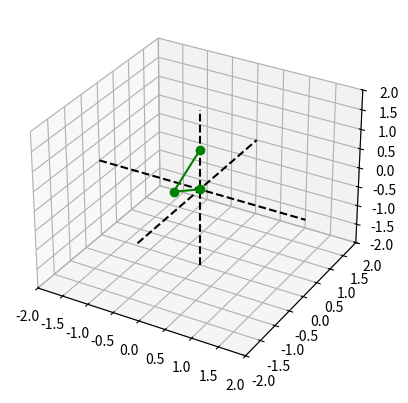

This chart was generated by the following Python code:
from matplotlib import pyplot as plt
import math
import numpy as np

fig = plt.figure()
ax = plt.axes(projection="3d")


def point_to_angles3D(point=(90, 150, 60), l=1):  # 3D point, length -> 3 angles
    if point[0] == 0 and point[1] == 0:
        d1 = math.sqrt(0.01**2 + 0.01**2)
    else:
        d1 = math.sqrt(point[0] ** 2 + point[1] ** 2)
    d2 = math.sqrt(point[0] ** 2 + point[1] ** 2 + point[2] ** 2)
    if d2 < 2 * l:
        a0 = math.acos(point[0] / d1)
        a1 = math.acos(d1 / d2) + math.acos(d2 / (2 * l))
        a2 = math.pi - 2 * math.acos(d2 / (2 * l))

        return (a0, a1, a2)
    else:
        print("********** Out Of Range ***********")

        return (0, 0, 0)  # Default Position


# def move(point1, point2):
#     x1, y1, z1 = point1
#     x2, y2, z2 = point2
#     x = np.linspace(x1, x2, 20)
#     y = (x - x1) * (y2 - y1) / (x2 - x1) + y1
#     z = (x - x1) * (z2 - z1) / (x2 - x1) + z1

#     for i in zip(x, y, z):
#         ax.cla()
#         a0, a1, a2 = point_to_angles3D(i, 1)
#         mpoint = (
#             math.cos(a1) * math.cos(a0),
#             math.cos(a1) * math.sin(a0),
#             math.sin(a1),
#         )
#         l = [0, mpoint[0], i[0]]
#         m = [0, mpoint[1], i[1]]
#         n = [0, mpoint[2], i[2]]
#         ax.set_title(str(i))
#         ax.plot3D(l, m, n, "-o", c="green")
#         plt.pause(1)


def point_to_graph3D(x1, y1, z1):
    point = (x1, y1, z1)
    a0, a1, _ = point_to_angles3D(point, 1)
    mpoint = (math.cos(a1) * math.cos(a0), math.cos(a1) * math.sin(a0), math.sin(a1))
    x = [0, mpoint[0], point[0]]
    y = [0, mpoint[1], point[1]]
    z = [0, mpoint[2], point[2]]
    ax.plot3D(x, y, z, "-o", c="green")


# point = (1, 1, 1)

# a0, a1, a2 = point_to_angles3D(point, 1)

# mpoint = (math.cos(a1) * math.cos(a0), math.cos(a1) * math.sin(a0), math.sin(a1))

# x = [0, mpoint[0], point[0]]
# y = [0, mpoint[1], point[1]]
# z = [0, mpoint[2], point[2]]


ax.set_xlim(-2, 2)
ax.set_ylim(-2, 2)
ax.set_zlim(-2, 2)

ax.plot3D([-2, 2], [0, 0], [0, 0], "--", c="black")
ax.plot3D([0, 0], [-2, 2], [0, 0], "--", c="black")
ax.plot3D([0, 0], [0, 0], [-2, 2], "--", c="black")

point_to_graph3D(0, 0, 1)

plt.show()
